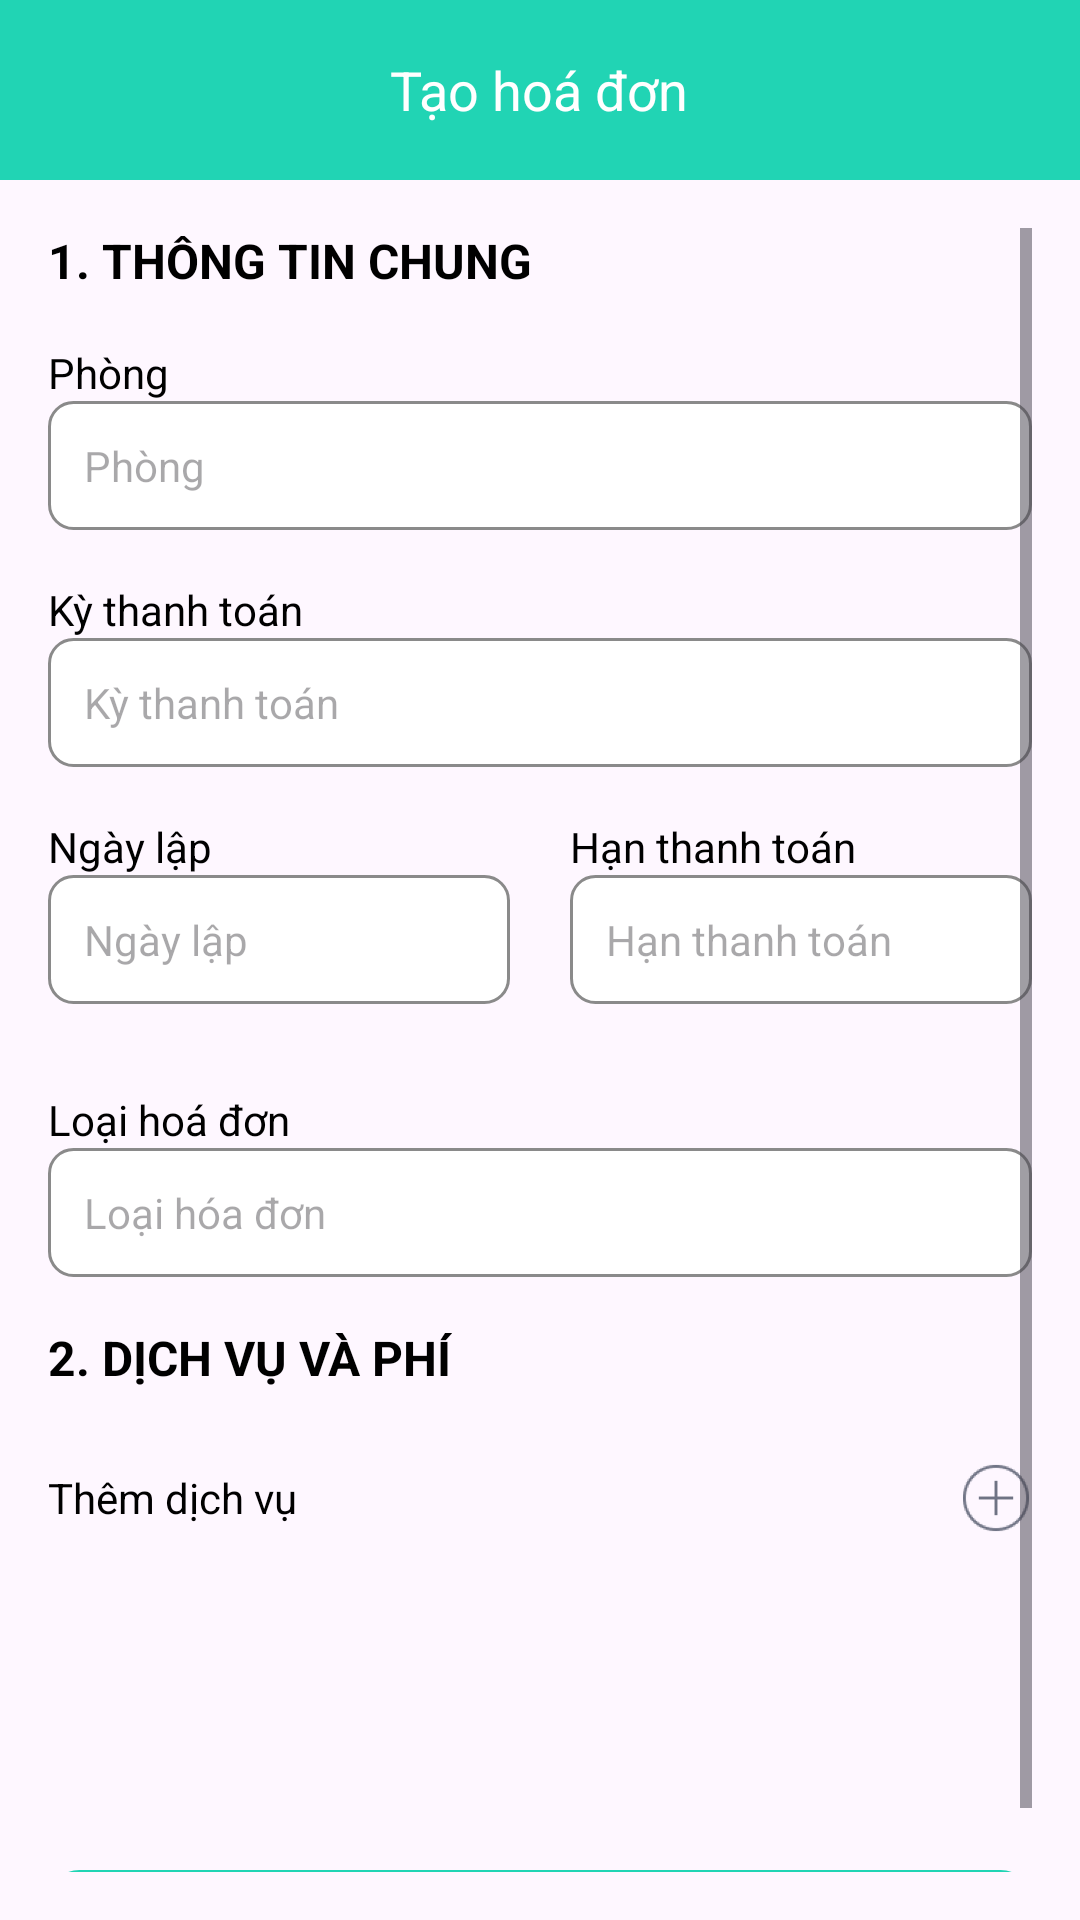

The Android layout XML behind this screen, and the referenced resources:
<!-- AndroidManifest.xml: application theme Theme.Dyong_resident -->
<!-- res/layout/fragment_bill.xml -->
<?xml version="1.0" encoding="utf-8"?>
<LinearLayout xmlns:android="http://schemas.android.com/apk/res/android"
    android:layout_width="match_parent"
    android:layout_height="match_parent"
    android:orientation="vertical">

    <RelativeLayout
        android:layout_width="match_parent"
        android:layout_height="60dp"
        android:background="#21D4B4"
        android:id="@+id/re_title"
        android:padding="10dp">

        <TextView
            android:id="@+id/title"
            android:layout_width="wrap_content"
            android:layout_height="wrap_content"
            android:text="Tạo hoá đơn"
            android:textColor="#FFFFFF"
            android:textSize="18sp"
            android:layout_centerInParent="true"/>
    </RelativeLayout>

    
    <ScrollView
        android:layout_width="match_parent"
        android:layout_height="match_parent"
        android:padding="16dp">

        <LinearLayout
            android:layout_width="match_parent"
            android:layout_height="wrap_content"
            android:orientation="vertical">

            
            <TextView
                android:layout_width="wrap_content"
                android:layout_height="wrap_content"
                android:text="1. THÔNG TIN CHUNG"
                android:textStyle="bold"
                android:textColor="@color/black"
                android:layout_marginBottom="12dp"
                android:textSize="16sp" />

            
            <TextView
                android:layout_width="wrap_content"
                android:layout_height="wrap_content"
                android:text="Phòng"
                android:textColor="@color/black"
                android:layout_marginTop="5dp" />

            <EditText
                android:id="@+id/edtRoom"
                android:layout_width="match_parent"
                android:layout_height="wrap_content"
                android:hint="Phòng"
                android:background="@drawable/background_edittext"
                android:padding="12dp"
                android:textSize="14sp"
                android:layout_marginBottom="12dp" />

            
            <TextView
                android:layout_width="wrap_content"
                android:layout_height="wrap_content"
                android:text="Kỳ thanh toán"
                android:textColor="@color/black"
                android:layout_marginTop="5dp" />

            <EditText
                android:id="@+id/edtPaymentCycle"
                android:layout_width="match_parent"
                android:layout_height="wrap_content"
                android:hint="Kỳ thanh toán"
                android:background="@drawable/background_edittext"
                android:padding="12dp"
                android:textSize="14sp"
                android:layout_marginBottom="12dp" />

            


            <LinearLayout
                android:layout_width="match_parent"
                android:layout_height="wrap_content"
                android:orientation="horizontal"
                android:weightSum="2"
                android:layout_marginBottom="12dp">

                <LinearLayout
                    android:layout_width="0dp"
                    android:layout_height="wrap_content"
                    android:orientation="vertical"
                    android:layout_weight="1"
                    android:layout_marginRight="10dp">

                    <TextView
                        android:layout_width="wrap_content"
                        android:layout_height="wrap_content"
                        android:text="Ngày lập"
                        android:textColor="@color/black"
                        android:layout_marginTop="5dp" />

                    <EditText
                        android:id="@+id/edtCreationDate"
                        android:layout_width="match_parent"
                        android:layout_height="wrap_content"
                        android:hint="Ngày lập"
                        android:background="@drawable/background_edittext"
                        android:padding="12dp"
                        android:textSize="14sp"
                        android:layout_marginBottom="12dp" />
                </LinearLayout>

                <LinearLayout
                    android:layout_width="0dp"
                    android:layout_height="wrap_content"
                    android:orientation="vertical"
                    android:layout_weight="1"
                    android:layout_marginLeft="10dp">

                    <TextView
                        android:layout_width="wrap_content"
                        android:layout_height="wrap_content"
                        android:text="Hạn thanh toán"
                        android:textColor="@color/black"
                        android:layout_marginTop="5dp" />

                    <EditText
                        android:id="@+id/edtDueDate"
                        android:layout_width="match_parent"
                        android:layout_height="wrap_content"
                        android:hint="Hạn thanh toán"
                        android:background="@drawable/background_edittext"
                        android:padding="12dp"
                        android:textSize="14sp"
                        android:layout_marginBottom="12dp" />
                </LinearLayout>
            </LinearLayout>

            
            <TextView
                android:layout_width="wrap_content"
                android:layout_height="wrap_content"
                android:text="Loại hoá đơn"
                android:textColor="@color/black"
                android:layout_marginTop="5dp" />

            <EditText
                android:id="@+id/edtInvoiceType"
                android:layout_width="match_parent"
                android:layout_height="wrap_content"
                android:hint="Loại hóa đơn"
                android:background="@drawable/background_edittext"
                android:padding="12dp"
                android:textSize="14sp"
                android:layout_marginBottom="16dp" />

            
            <TextView
                android:layout_width="wrap_content"
                android:layout_height="wrap_content"
                android:text="2. DỊCH VỤ VÀ PHÍ"
                android:textStyle="bold"
                android:textColor="@color/black"
                android:layout_marginBottom="12dp"
                android:textSize="16sp" />

            <LinearLayout
                android:layout_width="match_parent"
                android:layout_height="wrap_content"
                android:orientation="horizontal"
                android:gravity="center_vertical"
                android:paddingVertical="12dp"
                android:background="?attr/selectableItemBackground"
                android:clickable="true"
                android:focusable="true">

                <TextView
                    android:layout_width="0dp"
                    android:layout_height="wrap_content"
                    android:layout_weight="1"
                    android:text="Thêm dịch vụ"
                    android:textColor="@color/black"
                    android:textSize="14sp" />

                <ImageView
                    android:id="@+id/btnAddService"
                    android:layout_width="24dp"
                    android:layout_height="24dp"
                    android:src="@drawable/ic_addd" />
            </LinearLayout>

            <TextView
                android:layout_width="match_parent"
                android:layout_height="40dp"
                android:layout_marginTop="100dp"
                android:text="TẠO HOÁ ĐƠN"
                android:textColor="@color/white"
                android:textStyle="bold"
                android:gravity="center"
                android:background="@drawable/custom_button"
                />
        </LinearLayout>
    </ScrollView>
</LinearLayout>
<!-- resources referenced by this layout -->
<resources>
  <color name="black">#FF000000</color>
  <color name="white">#FFFFFFFF</color>
  <!-- drawable background_edittext (drawable) -->
  <shape xmlns:android="http://schemas.android.com/apk/res/android">
      <solid android:color="@color/white" />
      <corners android:radius="8dp" />
      <stroke android:width="1dp"
          android:color="#8A8A8A" />
  </shape>
  <!-- drawable custom_button (drawable) -->
  <?xml version="1.0" encoding="utf-8"?>
  <shape xmlns:android="http://schemas.android.com/apk/res/android">
      <solid android:color="#21D4B4" />
      <corners android:radius="10dp" />
      <stroke android:color="#21D4B4"
          android:width="1dp" />
  </shape>
  <!-- drawable ic_addd: png bitmap (drawable, 7925 bytes) -->
  <style name="Theme.Dyong_resident" parent="Base.Theme.Dyong_resident" />
  <style name="Base.Theme.Dyong_resident" parent="Theme.Material3.DayNight.NoActionBar">
          
          
      </style>
</resources>
